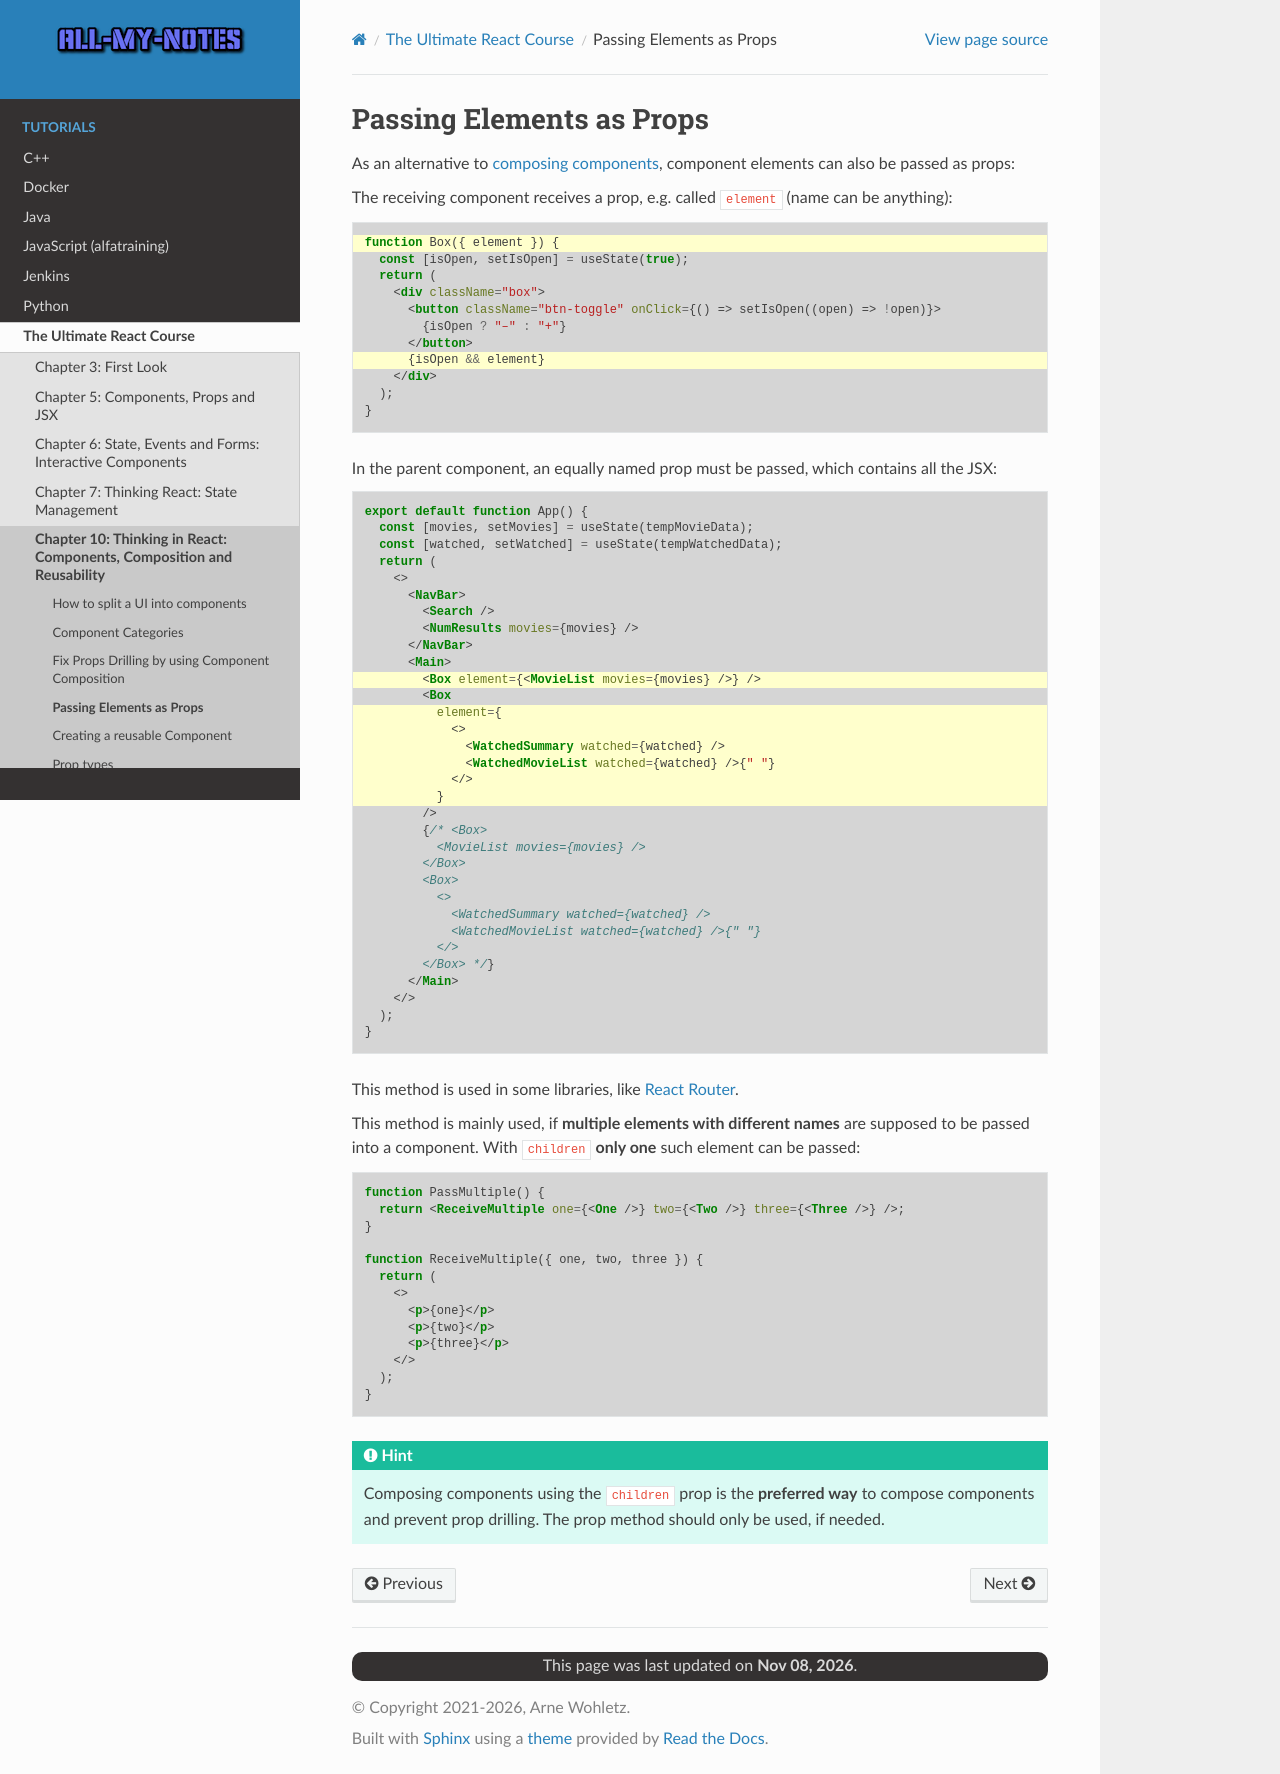

repository: arnewohletz/AllMyNotes · page: tutorial/react/udemy_ultimate_course/10_components_composition_reusability/114_passing_elements_as_props.html · generator: sphinx

Passing Elements as Props
=========================
As an alternative to :ref:`composing components <tutorial_react_ultimate_component_composition>`,
component elements can also be passed as props:

The receiving component receives a prop, e.g. called ``element`` (name can be anything):

.. code-block:: jsx
    :emphasize-lines: 1,8

    function Box({ element }) {
      const [isOpen, setIsOpen] = useState(true);
      return (
        <div className="box">
          <button className="btn-toggle" onClick={() => setIsOpen((open) => !open)}>
            {isOpen ? "–" : "+"}
          </button>
          {isOpen && element}
        </div>
      );
    }

In the parent component, an equally named prop must be passed, which contains
all the JSX:

.. code-block:: jsx
    :emphasize-lines: 11,13-18

    export default function App() {
      const [movies, setMovies] = useState(tempMovieData);
      const [watched, setWatched] = useState(tempWatchedData);
      return (
        <>
          <NavBar>
            <Search />
            <NumResults movies={movies} />
          </NavBar>
          <Main>
            <Box element={<MovieList movies={movies} />} />
            <Box
              element={
                <>
                  <WatchedSummary watched={watched} />
                  <WatchedMovieList watched={watched} />{" "}
                </>
              }
            />
            {/* <Box>
              <MovieList movies={movies} />
            </Box>
            <Box>
              <>
                <WatchedSummary watched={watched} />
                <WatchedMovieList watched={watched} />{" "}
              </>
            </Box> */}
          </Main>
        </>
      );
    }

This method is used in some libraries, like `React Router`_.

This method is mainly used, if **multiple elements with different names** are
supposed to be passed into a component. With ``children`` **only one** such element
can be passed:

.. code-block:: jsx

    function PassMultiple() {
      return <ReceiveMultiple one={<One />} two={<Two />} three={<Three />} />;
    }

    function ReceiveMultiple({ one, two, three }) {
      return (
        <>
          <p>{one}</p>
          <p>{two}</p>
          <p>{three}</p>
        </>
      );
    }

.. hint::

    Composing components using the ``children`` prop is the **preferred way** to
    compose components and prevent prop drilling. The prop method should only be
    used, if needed.

.. _React Router: https://reactrouter.com/
